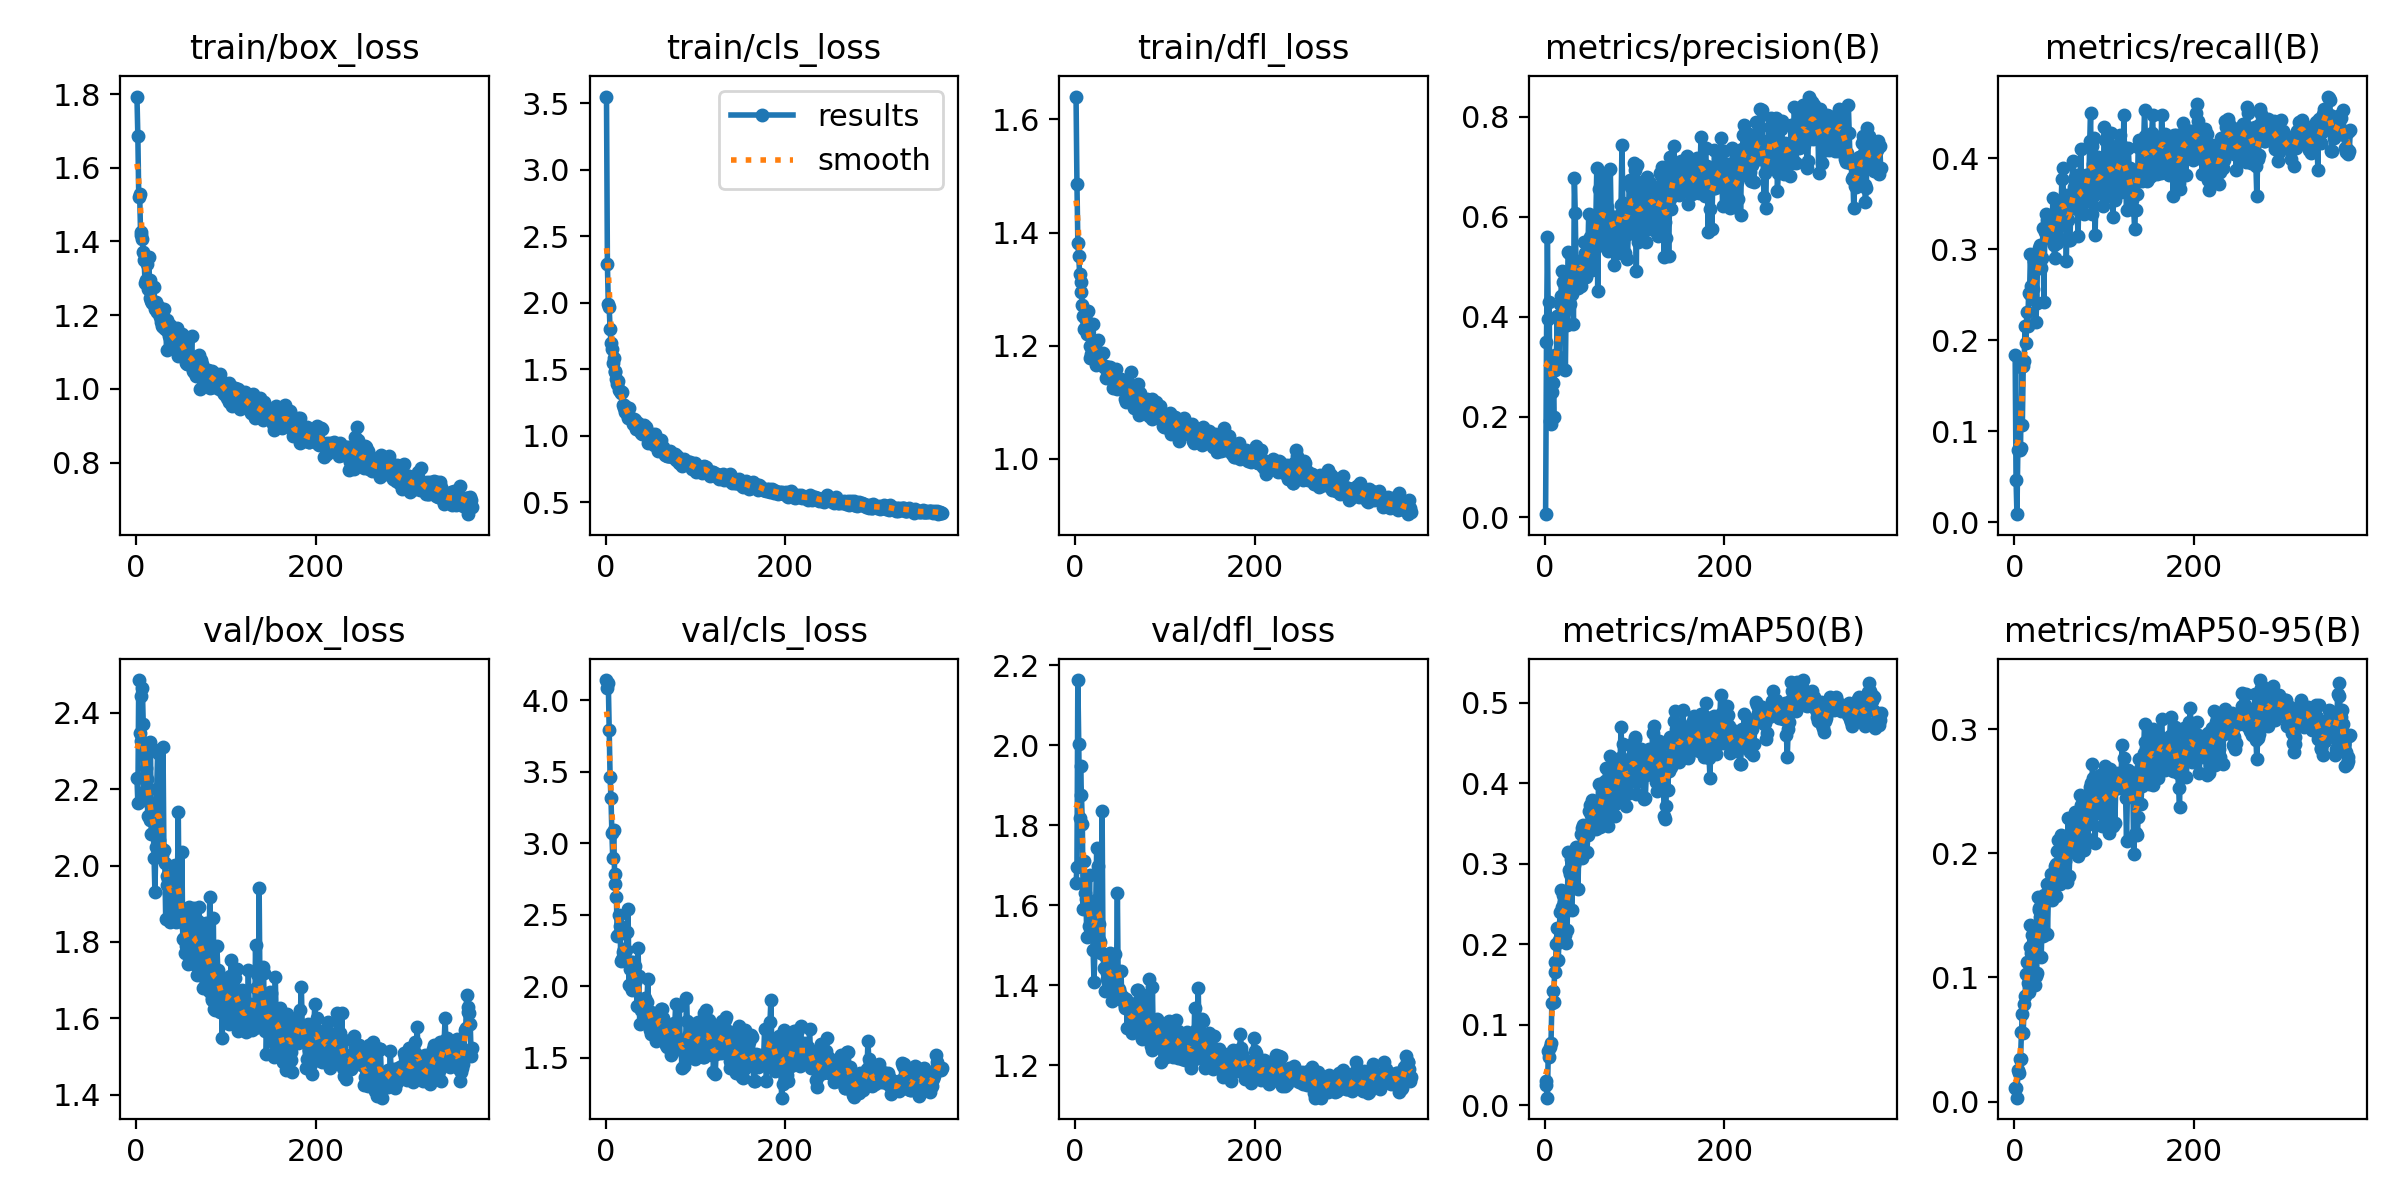

Values plotted in this chart, from the file beside it:
epoch, time, train/box_loss, train/cls_loss, train/dfl_loss, metrics/precision(B), metrics/recall(B), metrics/mAP50(B), metrics/mAP50-95(B), val/box_loss, val/cls_loss, val/dfl_loss, lr/pg0, lr/pg1, lr/pg2
1, 137.7, 1.793, 3.552, 1.64, 0.00577, 0.1841, 0.02498, 0.01067, 2.23, 4.141, 1.656, 0.0003625, 0.0003625, 0.0003625
2, 250, 1.686, 2.292, 1.485, 0.3507, 0.04693, 0.02968, 0.01107, 2.164, 4.084, 1.697, 0.000736, 0.000736, 0.000736
3, 366.6, 1.522, 1.987, 1.382, 0.5604, 0.00893, 0.00939, 0.0031, 2.485, 4.123, 2.164, 0.001108, 0.001108, 0.001108
4, 476.5, 1.528, 1.965, 1.358, 0.3966, 0.07967, 0.0678, 0.02507, 2.347, 3.79, 2.004, 0.001243, 0.001243, 0.001243
5, 589.3, 1.426, 1.799, 1.327, 0.43, 0.08098, 0.06036, 0.02309, 2.327, 3.464, 1.818, 0.00124, 0.00124, 0.00124
6, 696.5, 1.416, 1.7, 1.313, 0.192, 0.07972, 0.07203, 0.03414, 2.443, 3.314, 1.948, 0.001238, 0.001238, 0.001238
7, 812.8, 1.406, 1.652, 1.296, 0.1855, 0.08185, 0.07773, 0.03426, 2.465, 3.071, 1.877, 0.001235, 0.001235, 0.001235
8, 928.7, 1.37, 1.547, 1.271, 0.2509, 0.1709, 0.1271, 0.05568, 2.371, 2.895, 1.804, 0.001233, 0.001233, 0.001233
9, 1061, 1.35, 1.586, 1.253, 0.2688, 0.1073, 0.1425, 0.07056, 2.191, 3.093, 1.592, 0.00123, 0.00123, 0.00123
10, 1181, 1.287, 1.488, 1.23, 0.2007, 0.1714, 0.1289, 0.05558, 2.315, 2.786, 1.712, 0.001228, 0.001228, 0.001228
11, 1308, 1.295, 1.477, 1.231, 0.3234, 0.1775, 0.1656, 0.07844, 2.255, 2.719, 1.632, 0.001225, 0.001225, 0.001225
12, 1438, 1.339, 1.43, 1.246, 0.293, 0.2158, 0.1783, 0.08491, 2.226, 2.626, 1.615, 0.001223, 0.001223, 0.001223
13, 1552, 1.271, 1.389, 1.221, 0.3231, 0.197, 0.2006, 0.1025, 2.13, 2.35, 1.52, 0.00122, 0.00122, 0.00122
14, 1658, 1.357, 1.413, 1.261, 0.4023, 0.2313, 0.2198, 0.1126, 2.166, 2.36, 1.602, 0.001218, 0.001218, 0.001218
15, 1767, 1.295, 1.343, 1.231, 0.3102, 0.2151, 0.1802, 0.09521, 2.118, 2.501, 1.548, 0.001215, 0.001215, 0.001215
16, 1873, 1.246, 1.334, 1.199, 0.3193, 0.2522, 0.2058, 0.08845, 2.324, 2.425, 1.676, 0.001213, 0.001213, 0.001213
17, 1976, 1.238, 1.32, 1.179, 0.4249, 0.2504, 0.2397, 0.1243, 2.082, 2.176, 1.529, 0.00121, 0.00121, 0.00121
18, 2079, 1.234, 1.328, 1.185, 0.4408, 0.2943, 0.267, 0.1425, 2.122, 2.192, 1.57, 0.001208, 0.001208, 0.001208
19, 2182, 1.234, 1.23, 1.204, 0.4923, 0.2597, 0.2458, 0.1195, 2.124, 2.238, 1.589, 0.001205, 0.001205, 0.001205
20, 2286, 1.277, 1.233, 1.238, 0.4698, 0.2497, 0.2616, 0.1339, 2.021, 2.229, 1.488, 0.001203, 0.001203, 0.001203
21, 2388, 1.217, 1.204, 1.182, 0.4097, 0.2564, 0.2388, 0.1276, 1.93, 2.258, 1.409, 0.0012, 0.0012, 0.0012
22, 2492, 1.236, 1.176, 1.19, 0.4141, 0.2867, 0.2528, 0.1257, 2.049, 2.181, 1.488, 0.001198, 0.001198, 0.001198
23, 2595, 1.208, 1.214, 1.166, 0.293, 0.2867, 0.2113, 0.0939, 2.2, 2.256, 1.614, 0.001196, 0.001196, 0.001196
24, 2698, 1.214, 1.165, 1.191, 0.4476, 0.2196, 0.2021, 0.1009, 2.294, 2.381, 1.744, 0.001193, 0.001193, 0.001193
25, 2801, 1.221, 1.132, 1.21, 0.384, 0.2409, 0.2181, 0.1034, 2.302, 2.539, 1.698, 0.001191, 0.001191, 0.001191
26, 2903, 1.215, 1.206, 1.178, 0.5303, 0.2913, 0.3147, 0.1652, 2.067, 2.008, 1.554, 0.001188, 0.001188, 0.001188
27, 3006, 1.195, 1.135, 1.175, 0.5276, 0.3014, 0.2927, 0.1557, 2.022, 2.12, 1.513, 0.001186, 0.001186, 0.001186
28, 3108, 1.181, 1.13, 1.168, 0.4266, 0.2962, 0.2867, 0.1547, 2.046, 2.17, 1.509, 0.001183, 0.001183, 0.001183
29, 3211, 1.171, 1.115, 1.167, 0.4734, 0.3044, 0.3058, 0.149, 2.029, 1.972, 1.482, 0.001181, 0.001181, 0.001181
30, 3314, 1.167, 1.084, 1.165, 0.4458, 0.2792, 0.2425, 0.1166, 2.311, 2.17, 1.835, 0.001178, 0.001178, 0.001178
31, 3436, 1.217, 1.119, 1.187, 0.4662, 0.2901, 0.2797, 0.1455, 2.041, 2.078, 1.478, 0.001176, 0.001176, 0.001176
32, 3563, 1.163, 1.126, 1.162, 0.3852, 0.323, 0.2762, 0.1331, 2.008, 2.004, 1.445, 0.001173, 0.001173, 0.001173
33, 3691, 1.166, 1.116, 1.164, 0.6781, 0.2421, 0.2982, 0.1666, 1.861, 2.145, 1.386, 0.001171, 0.001171, 0.001171
34, 3818, 1.106, 1.047, 1.143, 0.6081, 0.3185, 0.3167, 0.1613, 1.948, 2.045, 1.471, 0.001168, 0.001168, 0.001168
35, 3942, 1.186, 1.072, 1.16, 0.487, 0.3382, 0.3206, 0.1633, 1.972, 1.861, 1.43, 0.001166, 0.001166, 0.001166
36, 4068, 1.155, 1.096, 1.155, 0.4709, 0.3326, 0.3054, 0.1752, 1.964, 2.268, 1.416, 0.001163, 0.001163, 0.001163
37, 4194, 1.145, 1.038, 1.162, 0.4575, 0.3152, 0.2687, 0.135, 1.927, 2.073, 1.461, 0.001161, 0.001161, 0.001161
38, 4320, 1.174, 1.065, 1.15, 0.5107, 0.3122, 0.3196, 0.1664, 1.852, 1.734, 1.414, 0.001158, 0.001158, 0.001158
39, 4444, 1.145, 1.017, 1.163, 0.5044, 0.3221, 0.3092, 0.1654, 1.976, 1.835, 1.481, 0.001156, 0.001156, 0.001156
40, 4567, 1.159, 1.037, 1.148, 0.4615, 0.3342, 0.3373, 0.177, 1.973, 1.842, 1.41, 0.001153, 0.001153, 0.001153
41, 4686, 1.118, 1.008, 1.143, 0.4898, 0.3299, 0.344, 0.1837, 1.877, 1.889, 1.362, 0.001151, 0.001151, 0.001151
42, 4800, 1.113, 1.022, 1.124, 0.5071, 0.314, 0.3066, 0.1624, 1.904, 1.849, 1.428, 0.001149, 0.001149, 0.001149
43, 4927, 1.138, 1.08, 1.135, 0.5003, 0.3561, 0.3485, 0.1822, 2, 1.796, 1.437, 0.001146, 0.001146, 0.001146
44, 5056, 1.142, 1.044, 1.139, 0.5486, 0.3044, 0.341, 0.177, 1.995, 1.921, 1.48, 0.001144, 0.001144, 0.001144
45, 5182, 1.133, 1.064, 1.143, 0.5271, 0.2902, 0.3342, 0.1902, 1.853, 1.847, 1.386, 0.001141, 0.001141, 0.001141
46, 5307, 1.164, 1.021, 1.158, 0.4794, 0.3356, 0.3414, 0.1918, 1.944, 1.892, 1.417, 0.001139, 0.001139, 0.001139
47, 5433, 1.088, 0.9423, 1.124, 0.4892, 0.3269, 0.315, 0.1659, 2.141, 2.052, 1.632, 0.001136, 0.001136, 0.001136
48, 5556, 1.099, 0.948, 1.128, 0.526, 0.3063, 0.3354, 0.2018, 1.858, 1.768, 1.383, 0.001134, 0.001134, 0.001134
49, 5678, 1.139, 0.9936, 1.136, 0.6051, 0.3293, 0.3656, 0.211, 1.873, 1.696, 1.391, 0.001131, 0.001131, 0.001131
50, 5810, 1.121, 0.9876, 1.127, 0.5592, 0.3469, 0.3728, 0.2012, 1.862, 1.666, 1.381, 0.001129, 0.001129, 0.001129
51, 5945, 1.149, 0.9775, 1.142, 0.5375, 0.3107, 0.344, 0.1756, 2.036, 1.824, 1.436, 0.001126, 0.001126, 0.001126
52, 6074, 1.117, 1.013, 1.127, 0.5124, 0.3427, 0.3611, 0.215, 1.809, 1.79, 1.365, 0.001124, 0.001124, 0.001124
53, 6206, 1.092, 0.9563, 1.136, 0.4927, 0.3766, 0.3787, 0.2139, 1.81, 1.77, 1.37, 0.001121, 0.001121, 0.001121
54, 6326, 1.122, 0.9295, 1.138, 0.515, 0.3896, 0.3625, 0.1866, 1.844, 1.753, 1.359, 0.001119, 0.001119, 0.001119
55, 6433, 1.12, 1.011, 1.127, 0.589, 0.3443, 0.3714, 0.2078, 1.771, 1.661, 1.343, 0.001116, 0.001116, 0.001116
56, 6541, 1.071, 0.9526, 1.105, 0.5814, 0.3491, 0.372, 0.1941, 1.79, 1.618, 1.35, 0.001114, 0.001114, 0.001114
57, 6642, 1.068, 0.9443, 1.1, 0.6006, 0.3493, 0.3428, 0.1816, 1.811, 1.786, 1.367, 0.001111, 0.001111, 0.001111
58, 6745, 1.067, 0.8847, 1.11, 0.6981, 0.2867, 0.3719, 0.2033, 1.742, 1.797, 1.294, 0.001109, 0.001109, 0.001109
59, 6845, 1.088, 0.9113, 1.125, 0.4522, 0.3597, 0.3582, 0.1771, 1.891, 1.688, 1.357, 0.001106, 0.001106, 0.001106
60, 6947, 1.089, 0.9587, 1.119, 0.6552, 0.3323, 0.3992, 0.2288, 1.823, 1.714, 1.341, 0.001104, 0.001104, 0.001104
... 314 more rows
